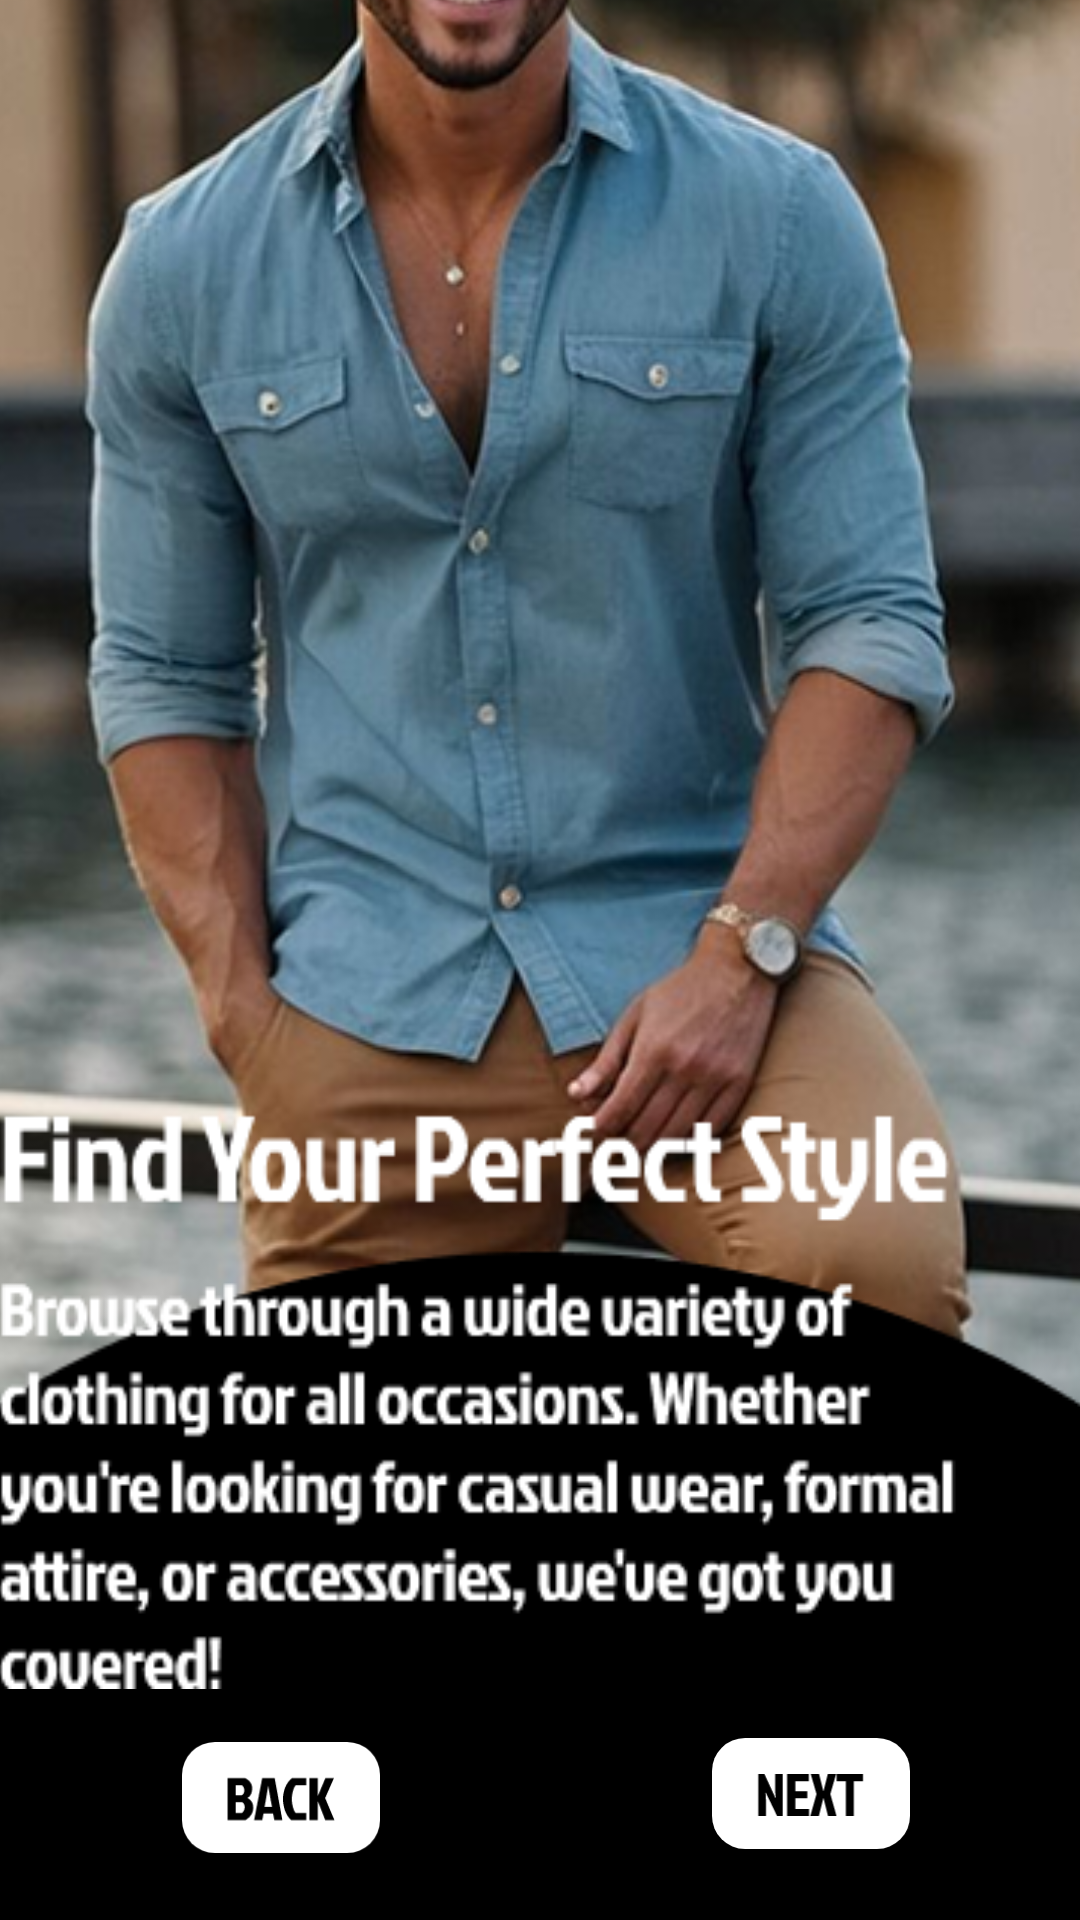

This screen was rendered from an Android layout file. Write that file and the resources it references.
<!-- AndroidManifest.xml: application theme Theme.SEVORA -->
<!-- res/layout/fragment_onboard_page02.xml -->
<?xml version="1.0" encoding="utf-8"?>
<androidx.constraintlayout.widget.ConstraintLayout xmlns:android="http://schemas.android.com/apk/res/android"
    xmlns:app="http://schemas.android.com/apk/res-auto"
    xmlns:tools="http://schemas.android.com/tools"
    android:id="@+id/frameLayout5"
    android:layout_width="match_parent"
    android:layout_height="match_parent"
    tools:context=".OnboardPage02">

    <ImageView
        android:id="@+id/imageView"
        android:layout_width="428dp"
        android:layout_height="922dp"
        android:src="@drawable/onboardingpag02"
        app:layout_constraintBottom_toBottomOf="parent"
        app:layout_constraintEnd_toEndOf="parent"
        app:layout_constraintStart_toStartOf="parent"
        app:layout_constraintTop_toTopOf="parent"
        tools:ignore="ContentDescription,VisualLintBounds" />

    <ImageButton
        android:id="@+id/imageButton3"
        android:layout_width="66dp"
        android:layout_height="37dp"
        android:layout_marginEnd="20dp"
        android:layout_marginBottom="2dp"
        android:src="@drawable/next_button"
        app:layout_constraintBottom_toBottomOf="parent"
        app:layout_constraintEnd_toEndOf="parent"
        app:layout_constraintHorizontal_bias="0.866"
        app:layout_constraintStart_toStartOf="parent"
        app:layout_constraintTop_toTopOf="parent"
        app:layout_constraintVertical_bias="0.964"
        tools:ignore="ContentDescription,SpeakableTextPresentCheck,TouchTargetSizeCheck" />

    <ImageView
        android:id="@+id/imageView23"
        android:layout_width="355dp"
        android:layout_height="202dp"
        android:src="@drawable/onbordingpage02wording"
        app:layout_constraintBottom_toTopOf="@+id/imageButton3"
        app:layout_constraintEnd_toEndOf="parent"
        app:layout_constraintHorizontal_bias="0.75"
        app:layout_constraintStart_toStartOf="@+id/imageView"
        app:layout_constraintTop_toTopOf="parent"
        app:layout_constraintVertical_bias="0.957"
        tools:ignore="ContentDescription" />

    <ImageButton
        android:id="@+id/imageButton10"
        android:layout_width="66dp"
        android:layout_height="37dp"
        android:layout_marginStart="20dp"
        android:layout_marginBottom="2dp"
        android:src="@drawable/backbtn"
        app:layout_constraintBottom_toBottomOf="parent"
        app:layout_constraintEnd_toStartOf="@+id/imageButton3"
        app:layout_constraintHorizontal_bias="0.268"
        app:layout_constraintStart_toStartOf="parent"
        app:layout_constraintTop_toBottomOf="@+id/imageView23"
        app:layout_constraintVertical_bias="0.464"
        tools:ignore="SpeakableTextPresentCheck,TouchTargetSizeCheck" />
</androidx.constraintlayout.widget.ConstraintLayout>
<!-- resources referenced by this layout -->
<resources>
  <!-- drawable backbtn (drawable) -->
  <vector xmlns:android="http://schemas.android.com/apk/res/android"
      android:width="66dp"
      android:height="37dp"
      android:viewportWidth="66"
      android:viewportHeight="37">
    <path
        android:pathData="M11,0L55,0A11,11 0,0 1,66 11L66,26A11,11 0,0 1,55 37L11,37A11,11 0,0 1,0 26L0,11A11,11 0,0 1,11 0z"
        android:fillColor="#ffffff"/>
    <path
        android:pathData="M15.183,26V12H20.883C21.536,12.24 22.116,12.66 22.623,13.26C23.13,13.86 23.383,14.587 23.383,15.44C23.383,16.947 22.89,18 21.903,18.6V18.68C23.13,19.36 23.743,20.427 23.743,21.88C23.743,23.547 22.896,24.92 21.203,26H15.183ZM17.903,17.78H19.883C20.47,17.42 20.763,16.873 20.763,16.14C20.763,15.407 20.49,14.827 19.943,14.4H17.903V17.78ZM17.903,23.68H19.963C20.203,23.507 20.416,23.233 20.603,22.86C20.803,22.487 20.903,22.113 20.903,21.74C20.903,21.367 20.823,21.027 20.663,20.72C20.503,20.413 20.303,20.187 20.063,20.04H17.903V23.68ZM30.763,26L30.343,23.78H27.183L26.763,26H24.043L26.743,12H30.883L33.443,26H30.763ZM28.723,14.6L27.943,19.26L27.503,21.64H30.003L29.543,19.26L28.763,14.6H28.723ZM37.892,23.68H41.412V26H36.332C35.452,25.173 34.785,24.127 34.332,22.86C33.879,21.593 33.652,20.293 33.652,18.96C33.652,17.613 33.905,16.32 34.412,15.08C34.919,13.84 35.672,12.813 36.672,12H41.412V14.4H37.892C37.532,14.813 37.219,15.48 36.952,16.4C36.699,17.32 36.572,18.2 36.572,19.04C36.572,19.88 36.699,20.76 36.952,21.68C37.219,22.6 37.532,23.267 37.892,23.68ZM42.479,26V12H45.219V17.9H45.319L47.819,12H50.639L47.719,18.68L50.779,26H47.739L45.359,19.88H45.219V26H42.479Z"
        android:fillColor="#000000"/>
  </vector>
  <!-- drawable next_button (drawable) -->
  <vector xmlns:android="http://schemas.android.com/apk/res/android"
      android:width="66dp"
      android:height="37dp"
      android:viewportWidth="66"
      android:viewportHeight="37">
    <path
        android:pathData="M11,0L55,0A11,11 0,0 1,66 11L66,26A11,11 0,0 1,55 37L11,37A11,11 0,0 1,0 26L0,11A11,11 0,0 1,11 0z"
        android:fillColor="#ffffff"/>
    <path
        android:pathData="M21.687,26L17.947,18.26L17.847,18.3L17.967,20.66V26H15.447V12H17.467L21.147,20.04L21.247,20L21.027,17.54V12H23.547V26H21.687ZM25.066,26V12H32.246V14.4H27.806V17.74H31.766V20.06H27.806V23.68H32.326V26H25.066ZM35.675,12L37.095,17.7H37.175L38.595,12H41.355L39.435,18.68L41.495,26H38.655L37.175,20H37.095L35.615,26H32.775L34.835,18.68L32.915,12H35.675ZM44.573,14.4H41.553V12H50.313V14.4H47.293V26H44.573V14.4Z"
        android:fillColor="#000000"/>
  </vector>
  <!-- drawable onboardingpag02: png bitmap (drawable, 343226 bytes) -->
  <!-- drawable onbordingpage02wording: png bitmap (drawable, 13075 bytes) -->
  <style name="Theme.SEVORA" parent="Base.Theme.SEVORA" />
  <style name="Base.Theme.SEVORA" parent="Theme.Material3.DayNight.NoActionBar">
          
          
      </style>
</resources>
